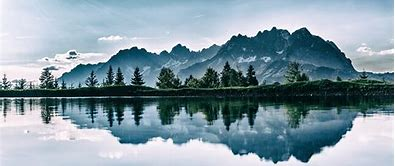
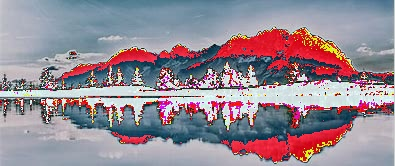
Input picture: input.jpg (395x166), committed beside the script.
Output picture: output.jpg (395x166), as committed by the script's author.
Transform script: test.cpp (C++; library hint: OpenCV): line 14 names the input picture, line 19 names the output picture.
//test_opencv.cpp
#include <opencv2/core.hpp>
#include <opencv2/imgcodecs.hpp>
#include <opencv2/highgui.hpp>

#include <iostream>

using namespace cv;
//! [includes]

int main()
{
    //! [imread]
    std::string image_path = "input.jpg";//samples::findFile("starry_night.jpg")"";
    Mat img = imread(image_path, IMREAD_COLOR);
    //! [imread]

    //! [empty]
    cv::imwrite("output.jpg", img);

    std::cout << "图像处理完成，已保存为 output.jpg" << std::endl;

    return 0;
}